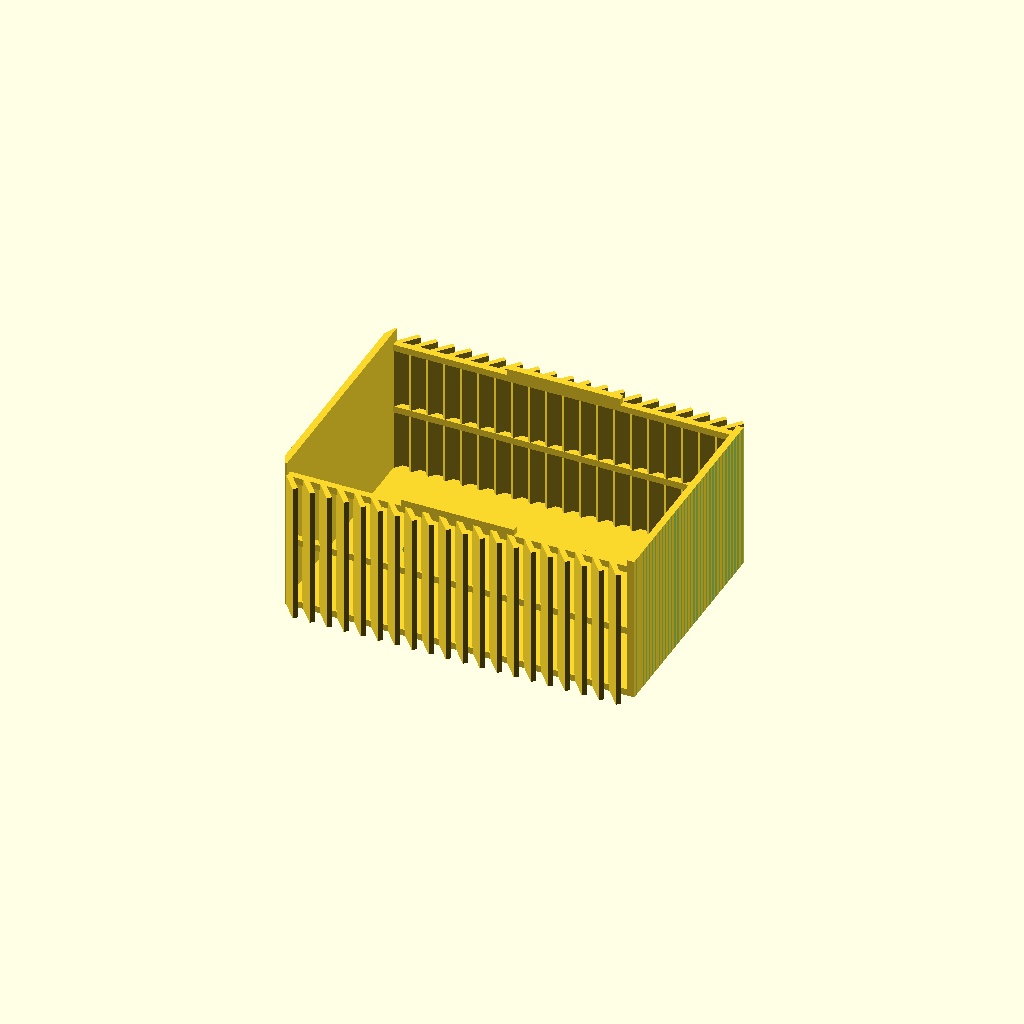
Cell 1: rendered with the file's own defaults.
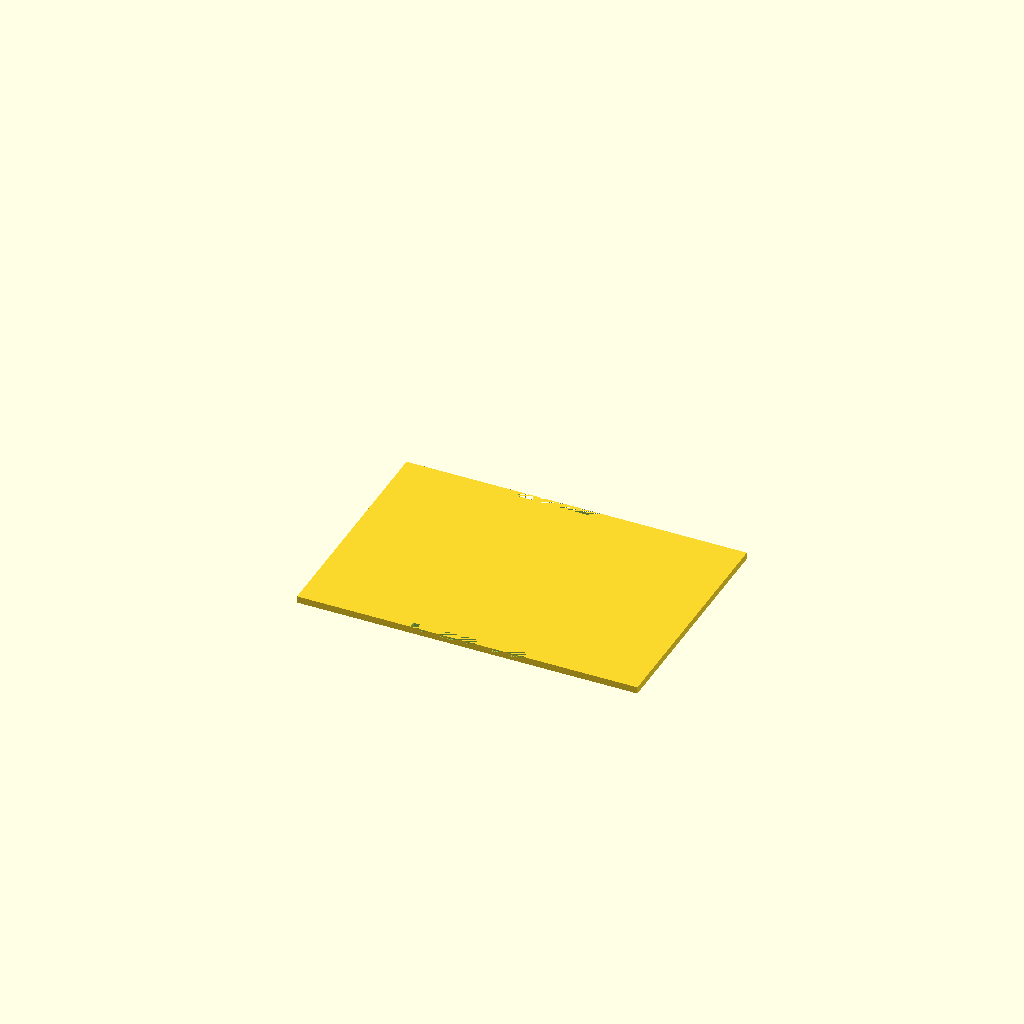
Cell 2: the same model with part = "front".
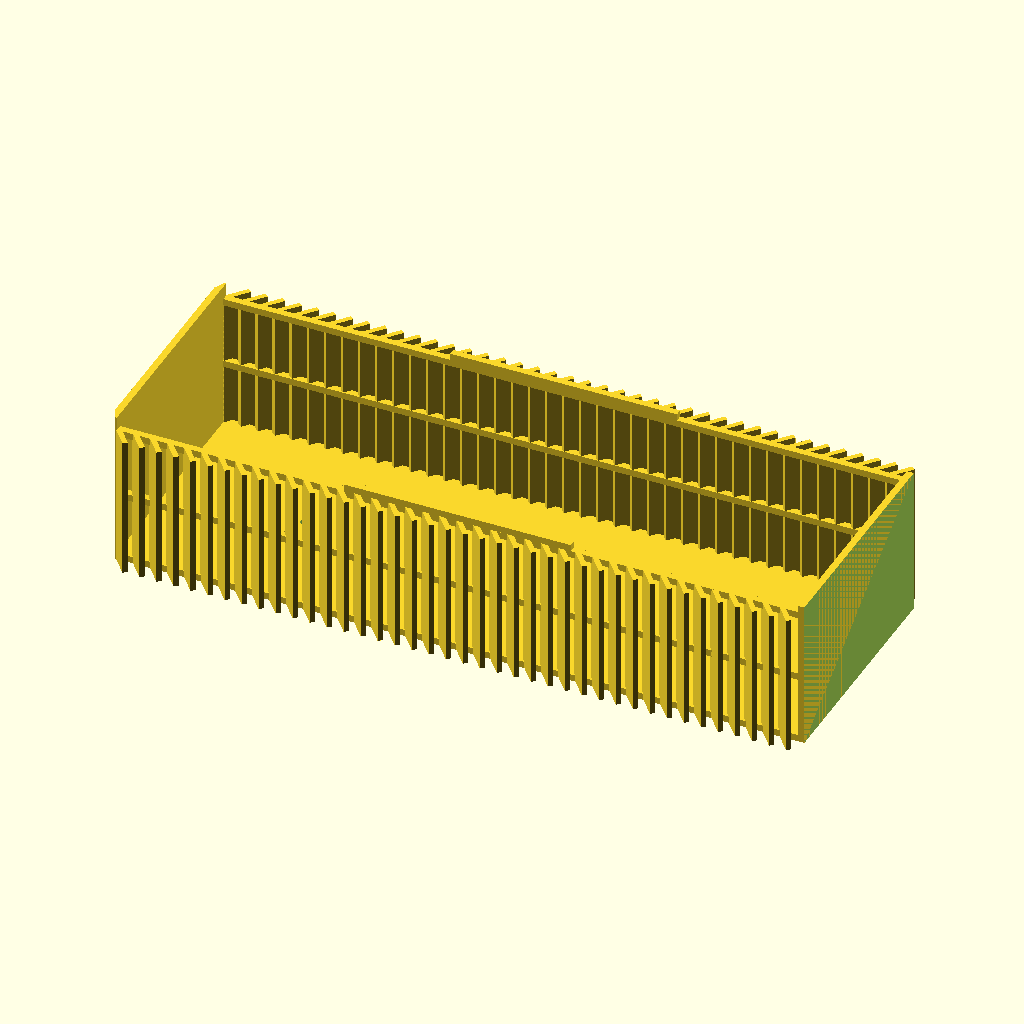
Cell 3 — height set to 200, the other parameters unchanged.
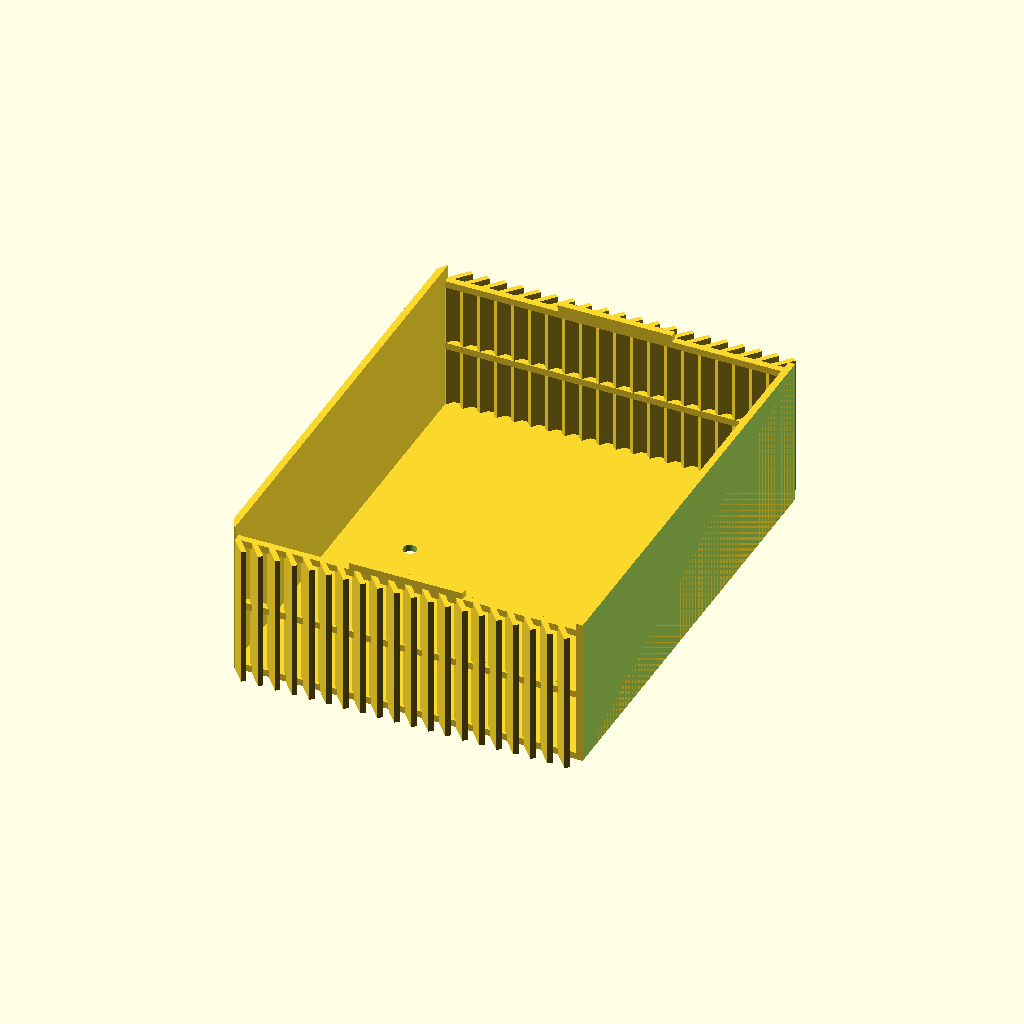
Cell 4: width = 130 (everything else at default).
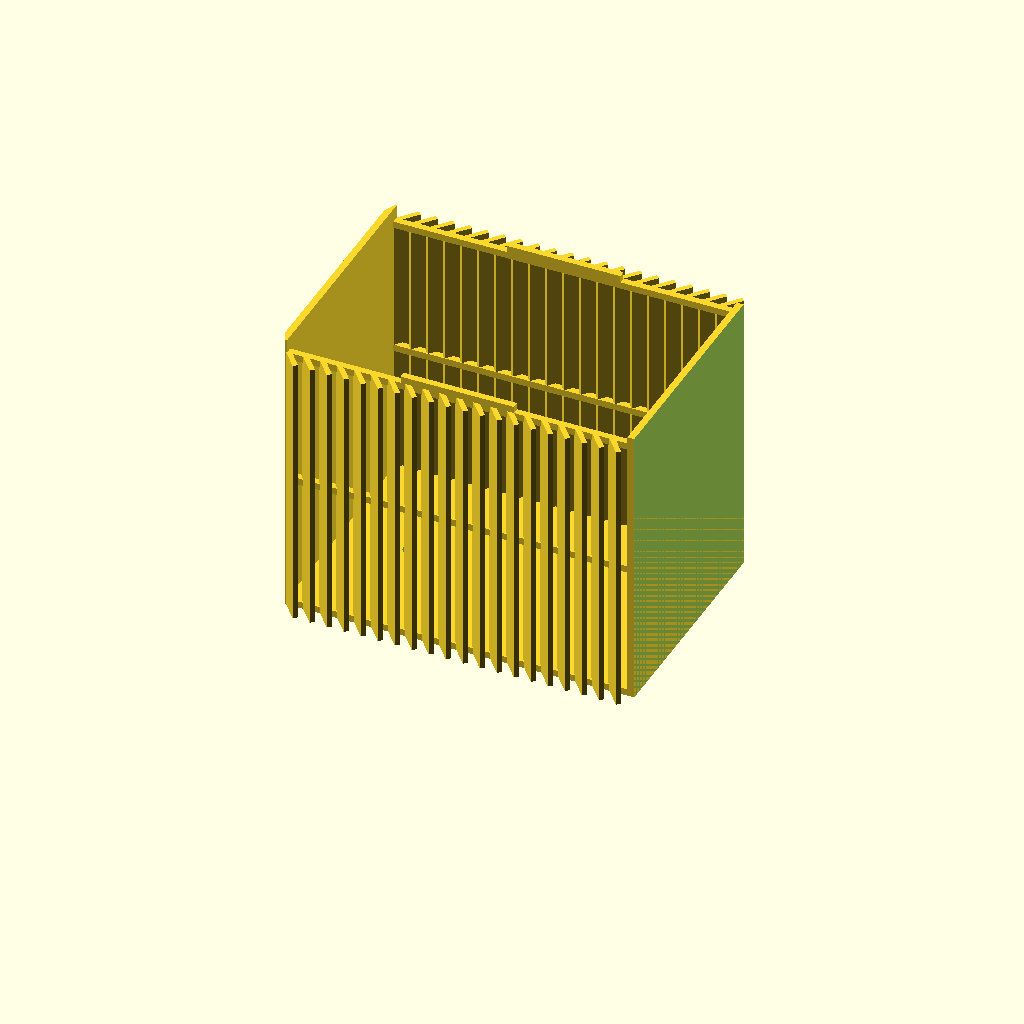
Cell 5 — depth set to 80, the other parameters unchanged.
One fixed orthographic camera (rotation 55°, 0°, 25°; colour scheme Cornfield) for every cell.
The OpenSCAD source (inputs/thingiverse/files/thing-2542245/files/Temphum-sensor-housing2.scad):
// Which part would you like to see?
part = "box"; // [box:box only,front:front only]

// Heigth of box in mm (Inside).
height = 100; 

// Width of box in mm (Inside).
width = 65;

// Depth of box in mm (Inside).
depth = 40;

// Wall thicknes of box in mm.
thickness = 2; 

// Diameter of screw hole in mm.
diameter_hole = 4;

// Length of the slats in mm.
length_slats = 8;

// Pointed or flat roof?
roof = "flat"; // [pointed:pointed roof, flat:flat roof]

module housing(){
    cube([height,width+2*thickness,thickness]);
    rotate([0,-90,0])
        translate([0,0,-height-thickness])
            cube([depth+2*thickness,width+2*thickness,thickness]);
    if (roof == "flat") {
        rotate([0,0,90])
            cube([width+2*thickness,thickness,depth+3*thickness]);
        } else {
            rotate([0,0,90])
                cube([width+2*thickness,width,depth+3*thickness]);
        }
    for (a=[-1:5:height-5])
        translate([a,width+thickness+1,0])
            rotate([90,0,50])
                cube([length_slats,depth+thickness,1.5]);
    for (b=[0:5:height-5])
        translate([b,thickness,0])
            rotate([90,0,-50])
                cube([length_slats,depth+thickness,1.5]);
    translate([0,0,depth])
        cube([height,thickness,thickness]);
    translate([0,width+thickness,depth])
        cube([height,thickness,thickness]);
    translate([0,0,depth/2])
        cube([height,thickness,thickness]);
    translate([0,width+thickness,depth/2])
        cube([height,thickness,thickness]);
    translate([height/3,0,depth+thickness])
        cube([height/3,thickness,thickness]);
    translate([height/3,width+thickness,depth+thickness])
        cube([height/3,thickness,thickness]);
}

module cutouthousing(){
    translate([height/5,width/2+thickness,-1])
        cylinder(h=thickness+2, r=diameter_hole/2);
    rotate([0,-90,0])
        translate([0,-width/2,-height-2*thickness])
            cube([depth+2*thickness,2*width,thickness]);
    translate([0,-1,depth+5*thickness])
        rotate([270,0,115])
            cube([width+thickness,depth+6*thickness,100]);
    translate([0,width+2*thickness+1,-thickness])
        rotate([90,0,-115])
            cube([width+4*thickness,depth+6*thickness,100]);   
}

module front(){
    cube([height,width+2*thickness,thickness]);    
}

module cutoutfront(){
    translate([height/3,0,0])
        cube([height/3,thickness,thickness]);
    translate([height/3,width+thickness,0])
        cube([height/3,thickness,thickness]);
}
    

$fn=50;

module box(){
    difference(){
        housing();
        cutouthousing();
    }
}

module door(){
    difference(){
        front();
        cutoutfront();
    }
}

print_part();

module print_part() {
	if (part == "box") {
		translate([-height/2-thickness,-width/2-thickness,0]) box();
	} else if (part == "front") {
		translate([-height/2,-width/2,0]) door();
	} 
}
Parameter table extracted from the source (name, type, default, range or options):
part: string, default "box", options "box", "front"
height: number, default 100
width: number, default 65
depth: number, default 40
thickness: number, default 2
diameter_hole: number, default 4
length_slats: number, default 8
roof: string, default "flat", options "pointed", "flat"
